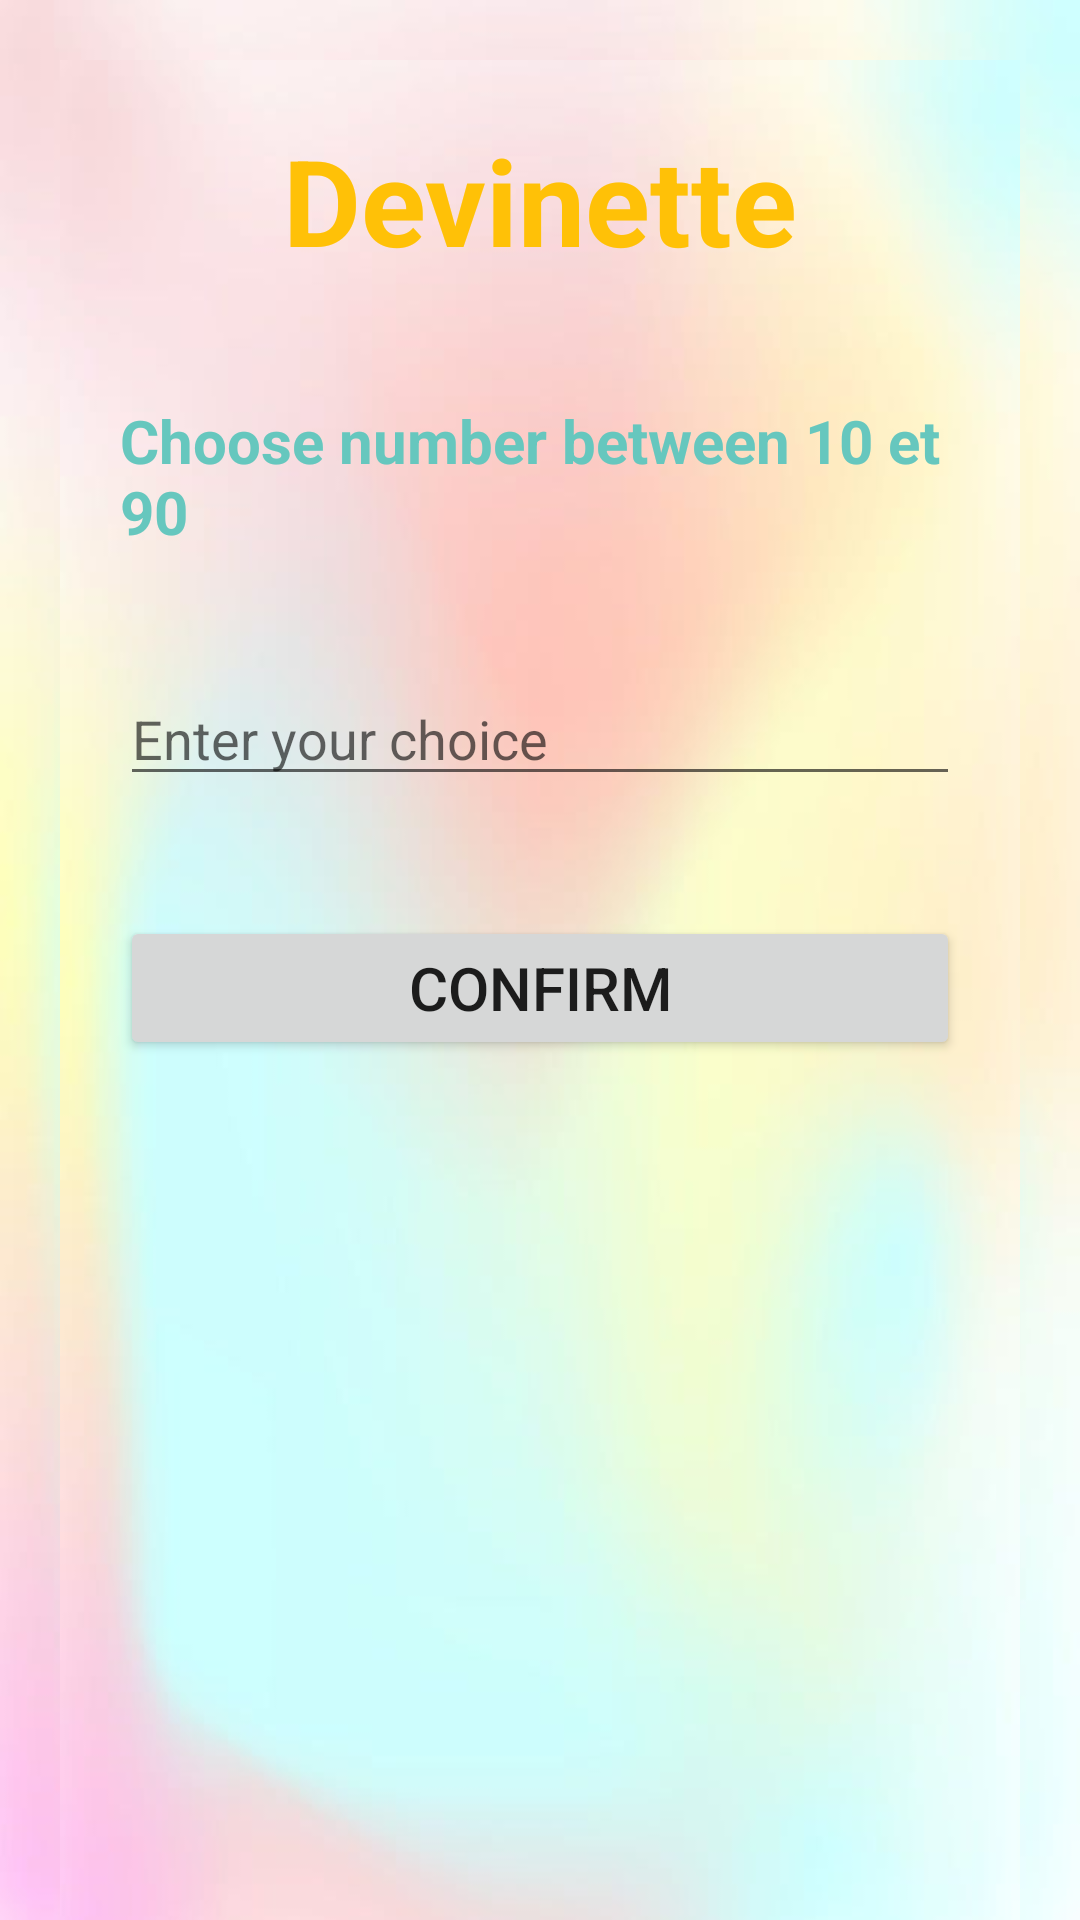

Layout XML and referenced resources for this Android screen:
<!-- AndroidManifest.xml: application theme Theme.ExamDevinette -->
<!-- res/layout/activity_facile.xml -->
<?xml version="1.0" encoding="utf-8"?>
<androidx.constraintlayout.widget.ConstraintLayout xmlns:android="http://schemas.android.com/apk/res/android"
    xmlns:app="http://schemas.android.com/apk/res-auto"
    xmlns:tools="http://schemas.android.com/tools"
    android:layout_width="match_parent"
    android:layout_height="match_parent"
    android:background="@drawable/bg"
    tools:context=".FacileActivity">

    <LinearLayout
        android:id="@+id/llv"
        android:layout_width="match_parent"
        android:layout_height="wrap_content"
        app:layout_constraintEnd_toEndOf="parent"
        app:layout_constraintStart_toStartOf="parent"
        app:layout_constraintTop_toTopOf="parent"
        android:layout_margin="20dp"
        android:background="@drawable/bg"
        android:orientation="vertical">
        <TextView
            android:id="@+id/tv1"
            android:layout_width="match_parent"
            android:layout_height="wrap_content"
            android:textSize="40dp"
            android:textColor="@color/purple_500"
            android:textStyle="bold"
            android:textAlignment="center"
            android:layout_margin="20dp"
            android:text="@string/title" />
        <TextView
            android:id="@+id/tv2"
            android:layout_width="match_parent"
            android:layout_height="match_parent"
            android:textSize="20sp"
            android:textColor="@color/purple_700"
            android:textStyle="bold"
            android:layout_margin="20dp"
            android:text="@string/edtxfacile" />

        <EditText
            android:id="@+id/edt2"
            android:layout_width="match_parent"
            android:layout_height="wrap_content"
            android:ems="10"
            android:layout_gravity="center"
            android:layout_margin="20dp"
            android:hint="@string/edttxt"/>


        <Button
            android:id="@+id/btnConf"
            android:layout_width="match_parent"
            android:layout_height="wrap_content"
            android:paddingLeft="20dp"
            android:paddingRight="20dp"
            android:textSize="20sp"
            android:layout_margin="20dp"
            android:text="@string/btnConfirm" />
    </LinearLayout>
  <androidx.fragment.app.FragmentContainerView
        android:id="@+id/fragplacefac"
        android:layout_width="match_parent"
        android:layout_height="wrap_content"
        app:layout_constraintEnd_toEndOf="parent"
        app:layout_constraintStart_toStartOf="parent"
        app:layout_constraintTop_toBottomOf="@id/llv"
        />
</androidx.constraintlayout.widget.ConstraintLayout>
<!-- resources referenced by this layout -->
<resources>
  <color name="purple_500">#FFC107</color>
  <color name="purple_700">#66C7BE</color>
  <!-- drawable bg: png bitmap (drawable-v24, 127694 bytes) -->
  <string name="btnConfirm">Confirm</string>
  <string name="edttxt">Enter your choice </string>
  <string name="edtxfacile">Choose number between 10 et 90</string>
  <string name="title">Devinette</string>
  <style name="Theme.ExamDevinette" parent="Theme.MaterialComponents.DayNight.DarkActionBar">
          
          <item name="colorPrimary">@color/purple_500</item>
          <item name="colorPrimaryVariant">@color/purple_700</item>
          <item name="colorOnPrimary">@color/white</item>
          
          <item name="colorSecondary">@color/teal_200</item>
          <item name="colorSecondaryVariant">@color/teal_700</item>
          <item name="colorOnSecondary">@color/black</item>
          
          <item name="android:statusBarColor">?attr/colorPrimaryVariant</item>
          
      </style>
  <color name="white">#FFFFFFFF</color>
  <color name="teal_200">#FF03DAC5</color>
  <color name="teal_700">#FF018786</color>
  <color name="black">#FF000000</color>
</resources>
